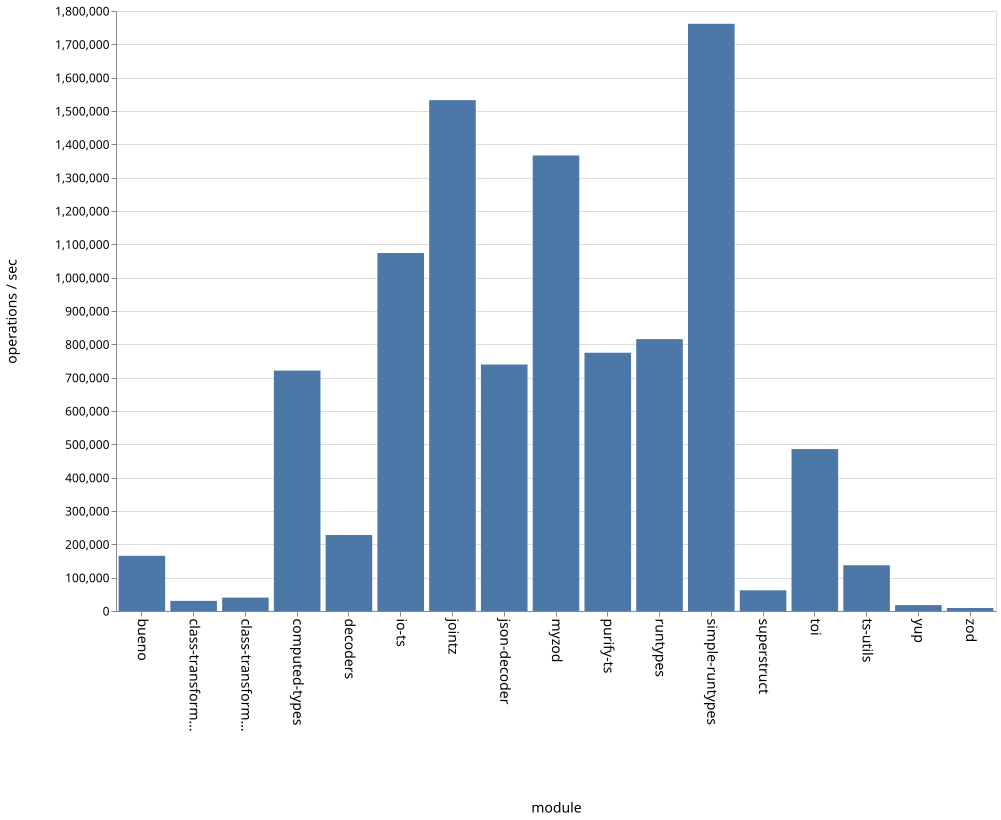

The data file committed next to this chart (first rows):
name, ops
bueno, 165675
class-transformer-validator-async, 30414
class-transformer-validator-sync, 40164
computed-types, 721219
decoders, 227978
io-ts, 1074043
jointz, 1532597
json-decoder, 739348
myzod, 1366622
purify-ts, 774706
runtypes, 815617
simple-runtypes, 1761508
superstruct, 62200
toi, 485868
ts-utils, 137161
yup, 17640
zod, 9030
